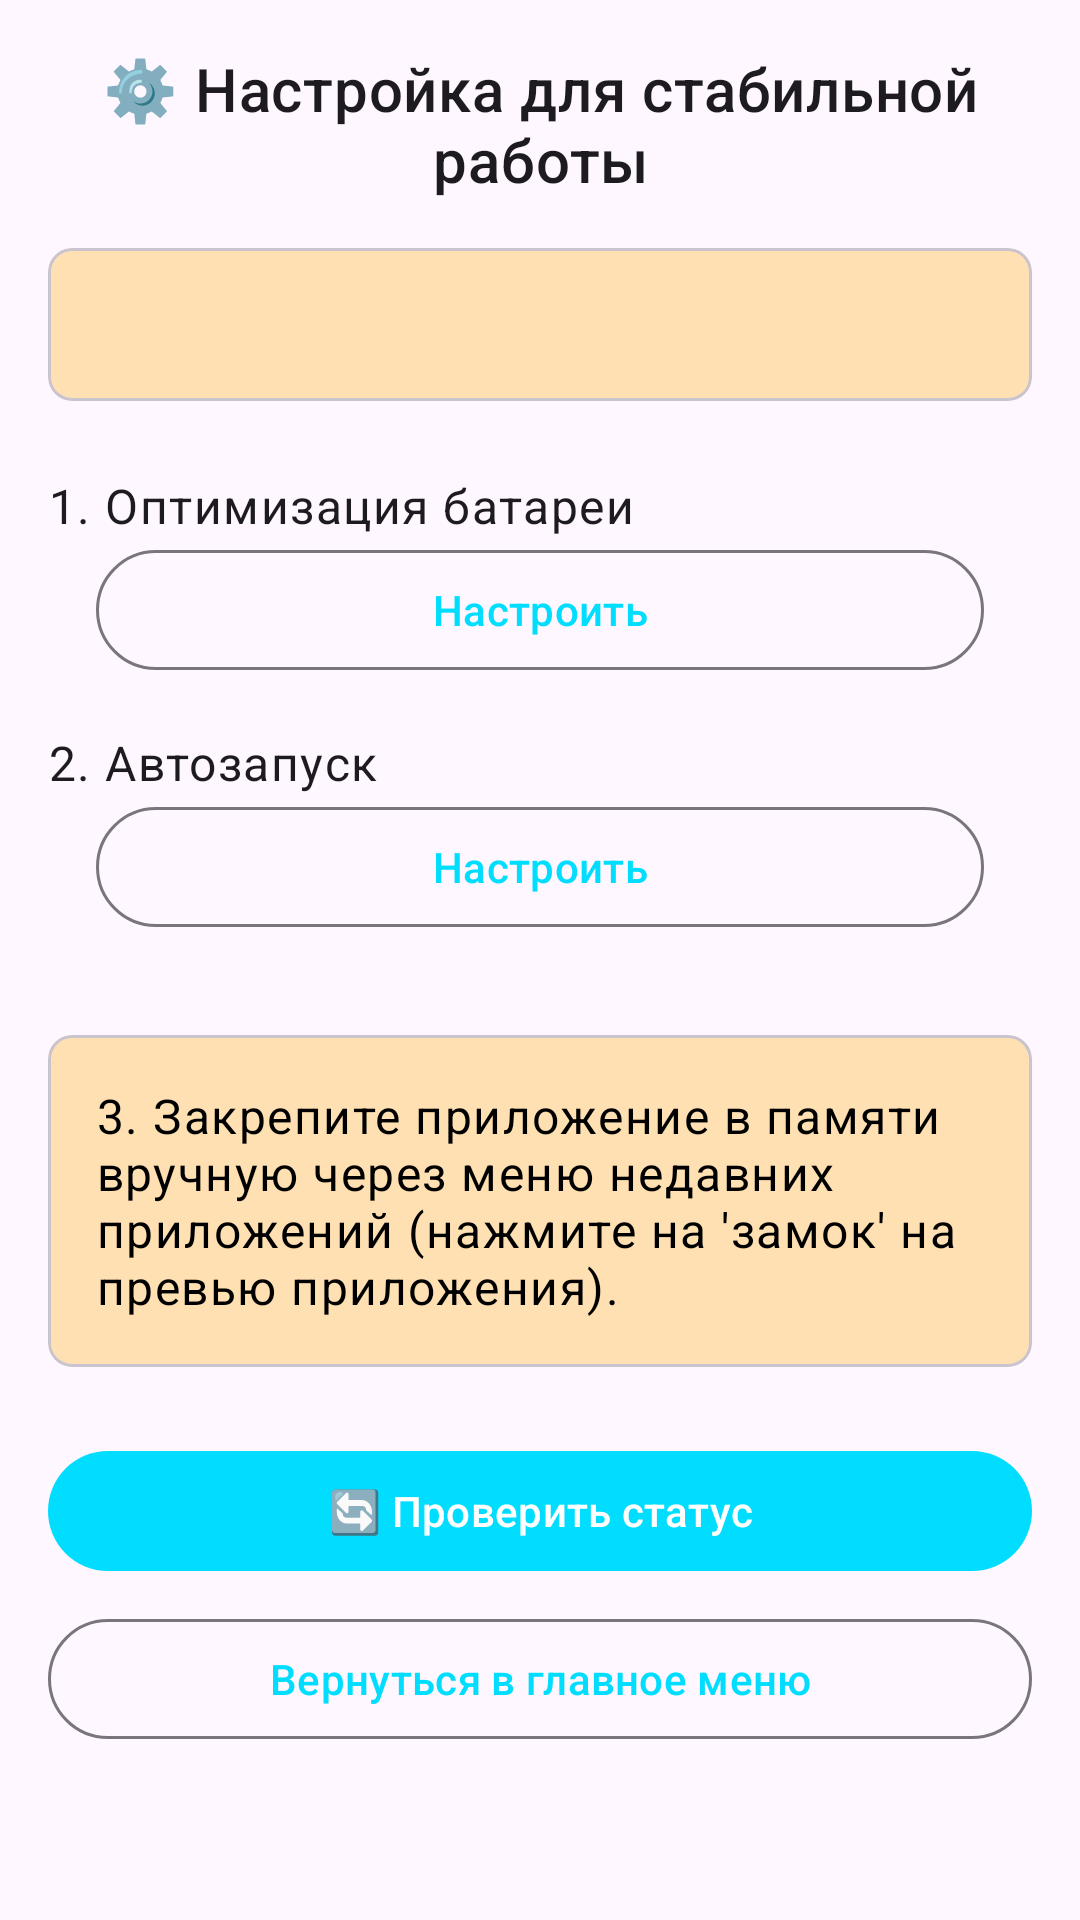

Write the Android layout XML for this screen, with the resource values it uses.
<!-- AndroidManifest.xml: application theme AppTheme -->
<!-- res/layout/activity_miui_setup.xml -->
<?xml version="1.0" encoding="utf-8"?>
<ScrollView xmlns:android="http://schemas.android.com/apk/res/android"
    xmlns:tools="http://schemas.android.com/tools"
    xmlns:app="http://schemas.android.com/apk/res-auto"
    android:layout_width="match_parent"
    android:layout_height="match_parent"
    android:background="?android:attr/colorBackground"
    android:fillViewport="true"
    tools:context=".MiuiSetupActivity">

    <LinearLayout
        android:layout_width="match_parent"
        android:layout_height="wrap_content"
        android:orientation="vertical"
        android:padding="16dp">

        <TextView
            android:layout_width="match_parent"
            android:layout_height="wrap_content"
            android:gravity="center"
            android:layout_marginBottom="16dp"
            android:text="⚙️ Настройка для стабильной работы"
            android:textAppearance="@style/TextAppearance.MaterialComponents.Headline6"
            android:textColor="?android:attr/textColorPrimary" />

        <com.google.android.material.card.MaterialCardView
            android:layout_width="match_parent"
            android:layout_height="wrap_content"
            android:layout_marginBottom="24dp"
            app:cardBackgroundColor="@color/pale_orange"
            app:cardCornerRadius="8dp"
            app:cardElevation="0dp">

            <TextView
                android:id="@+id/textStatus"
                android:layout_width="match_parent"
                android:layout_height="wrap_content"
                android:padding="16dp"
                android:textAppearance="@style/TextAppearance.MaterialComponents.Body2"
                android:textColor="@color/black"
                tools:text="Проверка настроек..." />

        </com.google.android.material.card.MaterialCardView>

        
        <TextView
            android:layout_width="match_parent"
            android:layout_height="wrap_content"
            android:text="1. Оптимизация батареи"
            android:textAppearance="@style/TextAppearance.MaterialComponents.Body1"
            android:textColor="?android:attr/textColorPrimary" />

        <com.google.android.material.button.MaterialButton
            android:id="@+id/btnBatterySettings"
            style="?attr/materialButtonOutlinedStyle"
            android:layout_width="match_parent"
            android:layout_height="wrap_content"
            android:layout_marginStart="16dp"
            android:layout_marginEnd="16dp"
            android:layout_marginBottom="8dp"
            android:text="Настроить" />

        
        <TextView
            android:layout_width="match_parent"
            android:layout_height="wrap_content"
            android:layout_marginTop="8dp"
            android:text="2. Автозапуск"
            android:textAppearance="@style/TextAppearance.MaterialComponents.Body1"
            android:textColor="?android:attr/textColorPrimary" />

        <com.google.android.material.button.MaterialButton
            android:id="@+id/btnAutoStartSettings"
            style="?attr/materialButtonOutlinedStyle"
            android:layout_width="match_parent"
            android:layout_height="wrap_content"
            android:layout_marginStart="16dp"
            android:layout_marginEnd="16dp"
            android:layout_marginBottom="8dp"
            android:text="Настроить" />

        
        <com.google.android.material.card.MaterialCardView
            android:layout_width="match_parent"
            android:layout_height="wrap_content"
            android:layout_marginTop="24dp"
            app:cardBackgroundColor="@color/pale_orange"
            app:cardCornerRadius="8dp"
            app:cardElevation="0dp">

            <TextView
                android:layout_width="match_parent"
                android:layout_height="wrap_content"
                android:padding="16dp"
                android:text="3. Закрепите приложение в памяти вручную через меню недавних приложений (нажмите на 'замок' на превью приложения)."
                android:textAppearance="@style/TextAppearance.MaterialComponents.Body1"
                android:textColor="@color/black" />

        </com.google.android.material.card.MaterialCardView>

        
        <com.google.android.material.button.MaterialButton
            android:id="@+id/btnCheckStatus"
            style="?attr/materialButtonStyle"
            android:layout_width="match_parent"
            android:layout_height="wrap_content"
            android:layout_marginTop="24dp"
            android:layout_marginBottom="8dp"
            android:text="🔄 Проверить статус" />

        <com.google.android.material.button.MaterialButton
            android:id="@+id/btnBackToMain"
            style="?attr/materialButtonOutlinedStyle"
            android:layout_width="match_parent"
            android:layout_height="wrap_content"
            android:text="Вернуться в главное меню" />

    </LinearLayout>
</ScrollView>
<!-- resources referenced by this layout -->
<resources>
  <color name="black">#FF000000</color>
  <color name="pale_orange">#FFE0B2</color>
  <style name="AppTheme" parent="Theme.Material3.DayNight.NoActionBar">
          <item name="windowActionBar">false</item>
          <item name="windowNoTitle">true</item>
          <item name="colorPrimary">@android:color/holo_blue_bright</item>
          <item name="colorOnPrimary">@android:color/white</item>
          <item name="colorSecondary">@android:color/holo_orange_light</item>
      </style>
</resources>
